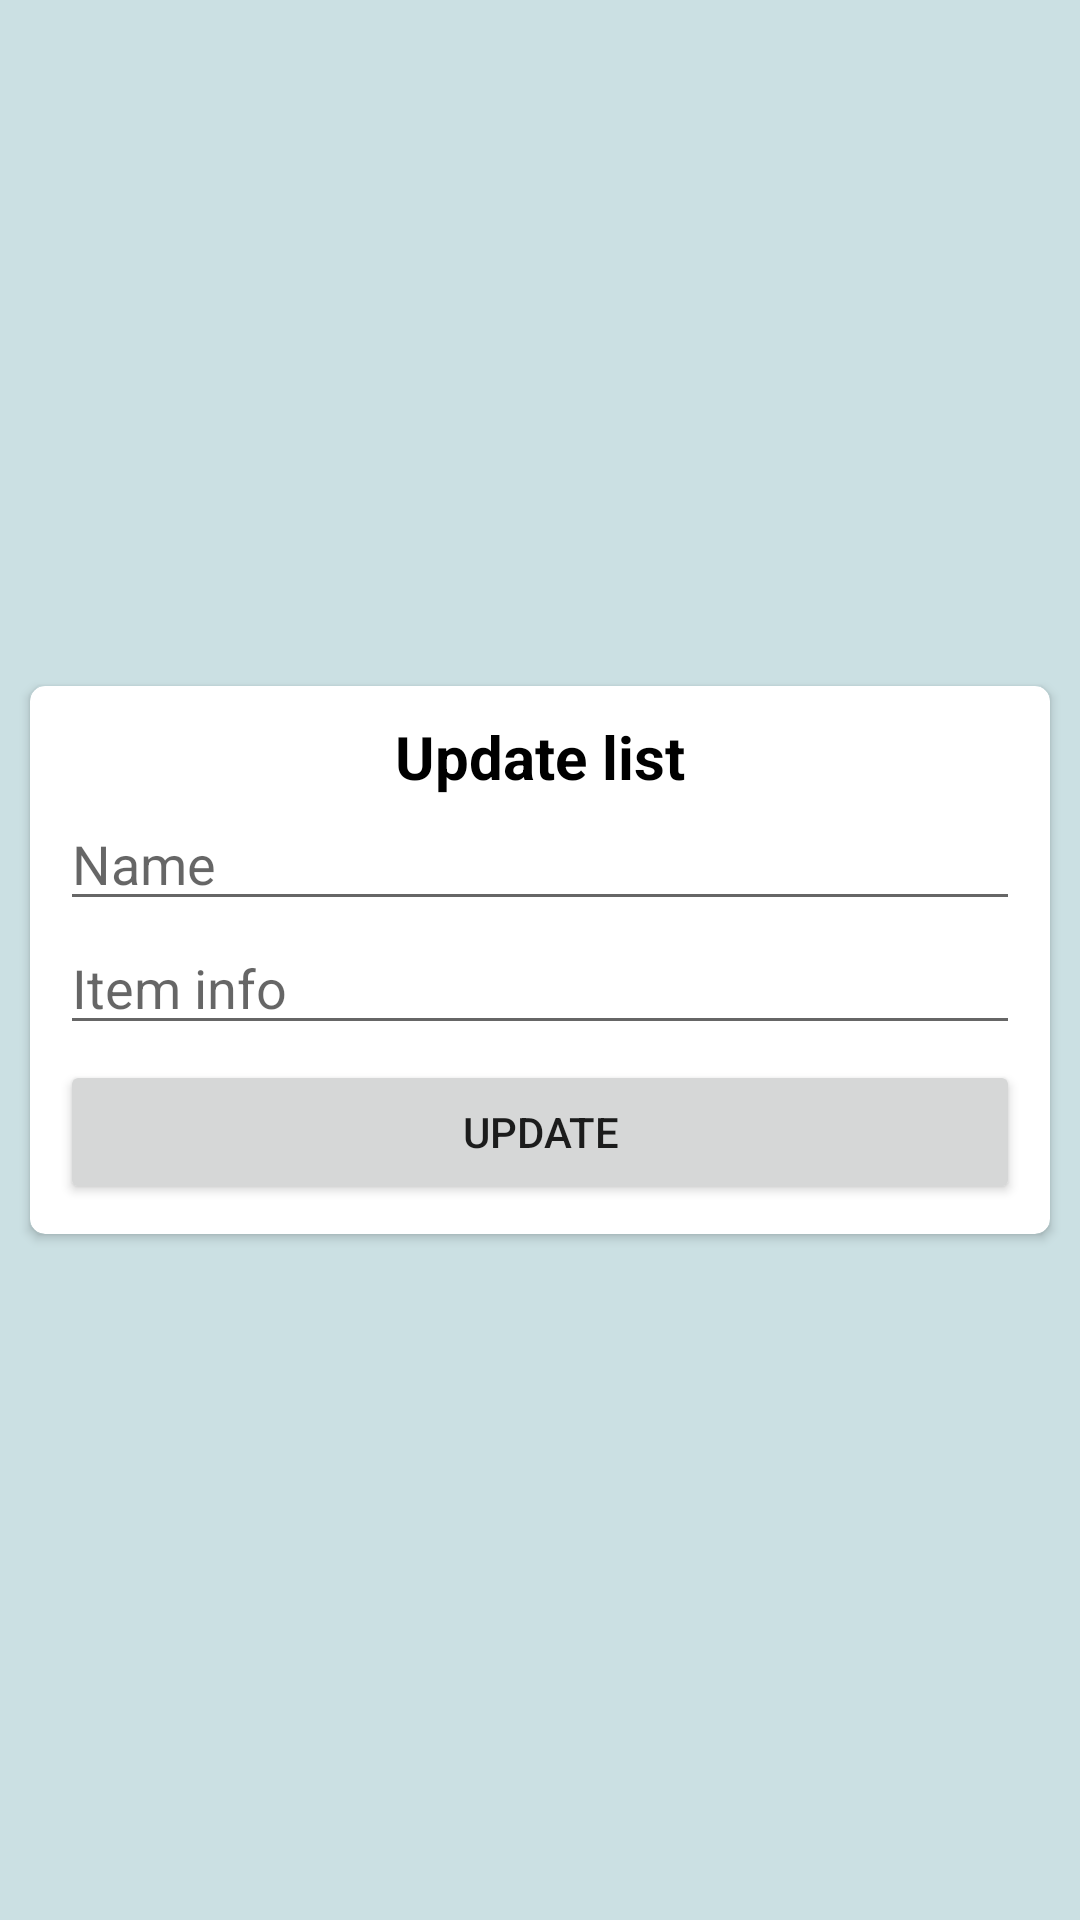

Android layout source for this screen:
<!-- AndroidManifest.xml: application theme Base.Theme.ShoppingNotebookGreen -->
<!-- res/layout/edit_list_item_dialog.xml -->
<?xml version="1.0" encoding="utf-8"?>
<androidx.constraintlayout.widget.ConstraintLayout xmlns:android="http://schemas.android.com/apk/res/android"
    xmlns:app="http://schemas.android.com/apk/res-auto"
    android:layout_width="match_parent"
    android:layout_height="wrap_content"
    android:layout_marginTop="10dp"
    android:background="#CBE0E3">

    <androidx.cardview.widget.CardView
        android:layout_width="match_parent"
        android:layout_height="wrap_content"
        android:layout_margin="10dp"
        app:cardCornerRadius="5dp"
        app:layout_constraintBottom_toBottomOf="parent"
        app:layout_constraintEnd_toEndOf="parent"
        app:layout_constraintStart_toStartOf="parent"
        app:layout_constraintTop_toTopOf="parent">

        <LinearLayout
            android:layout_width="match_parent"
            android:layout_height="match_parent"
            android:layout_margin="10dp"
            android:orientation="vertical">

            <TextView
                android:id="@+id/tvTitle"
                android:layout_width="match_parent"
                android:layout_height="wrap_content"
                android:gravity="center_horizontal"
                android:text="@string/update_list_item"
                android:textColor="@color/black"
                android:textSize="20sp"
                android:textStyle="bold" />

            <EditText
                android:id="@+id/edName"
                android:layout_width="match_parent"
                android:layout_height="wrap_content"
                android:ems="10"
                android:hint="@string/name"
                android:inputType="text" />

            <EditText
                android:id="@+id/edInfo"
                android:layout_width="match_parent"
                android:layout_height="wrap_content"
                android:ems="10"
                android:hint="@string/item_info"
                android:inputType="text" />

            <Button
                android:id="@+id/bUpdate"
                android:layout_width="match_parent"
                android:layout_height="wrap_content"
                android:layout_marginTop="5dp"
                android:text="@string/update" />
        </LinearLayout>
    </androidx.cardview.widget.CardView>
</androidx.constraintlayout.widget.ConstraintLayout>
<!-- resources referenced by this layout -->
<resources>
  <color name="black">#FF000000</color>
  <string name="item_info">Item info</string>
  <string name="name">Name</string>
  <string name="update">UPDATE</string>
  <string name="update_list_item">Update list</string>
  <style name="Base.Theme.ShoppingNotebookGreen" parent="Theme.MaterialComponents.DayNight.DarkActionBar">
          
          <item name="colorPrimary">@color/light_green</item>
          <item name="android:windowFullscreen">true</item>
      </style>
  <color name="light_green">#2B7C73</color>
</resources>
